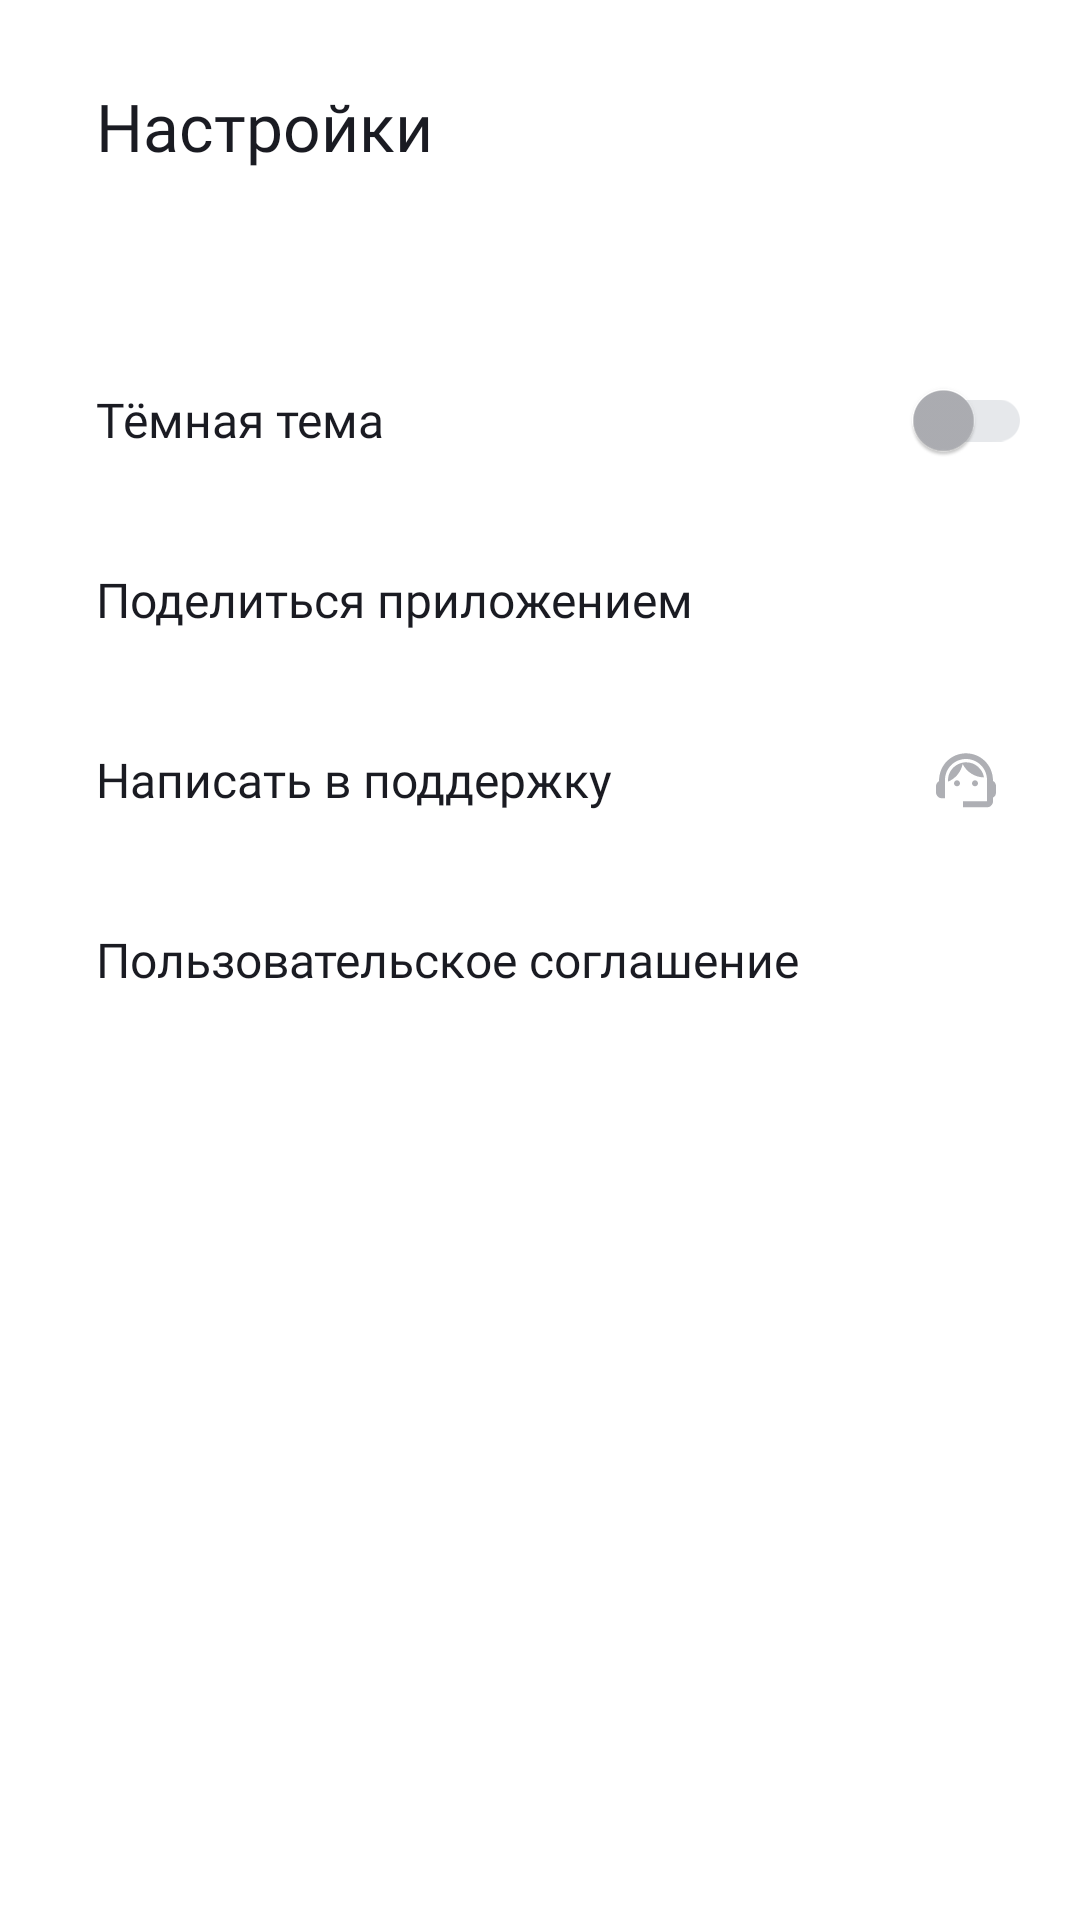

Android layout source for this screen:
<!-- AndroidManifest.xml: application theme Theme.MaterialComponents.DayNight.NoActionBar -->
<!-- res/layout/fragment_settings.xml -->
<?xml version="1.0" encoding="utf-8"?>
<LinearLayout xmlns:android="http://schemas.android.com/apk/res/android"
    xmlns:app="http://schemas.android.com/apk/res-auto"
    xmlns:tools="http://schemas.android.com/tools"
    android:layout_width="match_parent"
    android:layout_height="match_parent"
    android:orientation="vertical"
    android:background="@color/settings_background"
    android:paddingTop="14dp"
    android:paddingLeft="@dimen/paddingHorizontal"
    android:paddingRight="@dimen/paddingHorizontal"
    android:paddingBottom="16dp"
    tools:context=".ui.settings.fragments.SettingsFragment">


    <androidx.appcompat.widget.Toolbar
        android:id="@+id/toolbar"
        android:layout_width="match_parent"
        android:layout_height="wrap_content"
        android:background="?attr/colorPrimary"
        android:minHeight="?attr/actionBarSize"
        android:theme="?attr/actionBarTheme"
        app:title="@string/settings"
        android:backgroundTint="@color/settings_background"
        app:titleTextColor="@color/text_settings"
        app:titleTextAppearance="@style/toolbar_text"
        />

    <FrameLayout
        android:layout_marginTop="40dp"
        style="@style/frame_layout_settings">
        <TextView
            android:text="@string/night_theme"
            android:layout_width="wrap_content"
            android:layout_height="wrap_content"
            android:layout_gravity="start|center_vertical"
            android:layout_marginStart="@dimen/text_settings_margin_start"
            style="@style/text_settings"/>

        <com.google.android.material.switchmaterial.SwitchMaterial
            android:id="@+id/switch_theme"
            android:layout_width="wrap_content"
            android:layout_height="wrap_content"
            android:layout_gravity="end|center_vertical"
            android:minWidth="48dp"
            android:minHeight="48dp"
            tools:ignore="UseSwitchCompatOrMaterialXml"
            app:thumbTint="@color/switch_thumb"
            app:trackTint="@color/switch_track"/>
    </FrameLayout>
    <FrameLayout
        style="@style/frame_layout_settings">
        <TextView
            android:text="@string/share"
            android:layout_width="wrap_content"
            android:layout_height="wrap_content"
            android:layout_gravity="start|center_vertical"
            android:layout_marginStart="@dimen/text_settings_margin_start"
            style="@style/text_settings"/>

        <ImageView
            android:id="@+id/img_share"
            android:layout_width="wrap_content"
            android:layout_height="wrap_content"
            android:src="@drawable/share"
            style="@style/img_settings"/>
    </FrameLayout>
    <FrameLayout
        style="@style/frame_layout_settings">
        <TextView
            android:text="@string/support"
            android:layout_width="wrap_content"
            android:layout_height="wrap_content"
            android:layout_gravity="start|center_vertical"
            android:layout_marginStart="@dimen/text_settings_margin_start"
            style="@style/text_settings"/>

        <ImageView
            android:id="@+id/img_support"
            android:layout_width="wrap_content"
            android:layout_height="wrap_content"
            android:src="@drawable/support"
            style="@style/img_settings"/>
    </FrameLayout>
    <FrameLayout
        style="@style/frame_layout_settings">
        <TextView
            android:text="@string/user_agreement"
            android:layout_width="wrap_content"
            android:layout_height="wrap_content"
            android:layout_gravity="start|center_vertical"
            android:layout_marginStart="@dimen/text_settings_margin_start"
            style="@style/text_settings"/>

        <ImageView
            android:id="@+id/img_terms_of_use"
            android:layout_width="20dp"
            android:layout_height="20dp"
            android:src="@drawable/arrowforward"
            style="@style/img_settings"/>
    </FrameLayout>

</LinearLayout>
<!-- resources referenced by this layout -->
<resources>
  <color name="settings_background">#FFFFFF</color>
  <color name="switch_thumb">#AEAFB4</color>
  <color name="switch_track">#E6E8EB</color>
  <color name="text_settings">#1A1B22</color>
  <dimen name="paddingHorizontal">16dp</dimen>
  <dimen name="text_settings_margin_start">16dp</dimen>
  <!-- drawable arrowforward (drawable) -->
  <vector xmlns:android="http://schemas.android.com/apk/res/android"
      android:width="8dp"
      android:height="14dp"
      android:viewportWidth="8"
      android:viewportHeight="14">
    <path
        android:pathData="M0,12.748L1.213,14L8,7L1.213,0L0,1.252L5.573,7L0,12.748Z"
        android:fillColor="@color/icon_grey"/>
  </vector>
  <!-- drawable share (drawable) -->
  <vector xmlns:android="http://schemas.android.com/apk/res/android"
      android:width="16dp"
      android:height="18dp"
      android:viewportWidth="16"
      android:viewportHeight="18">
    <path
        android:pathData="M13.333,12.723C12.658,12.723 12.053,12.994 11.591,13.419L5.253,9.669C5.298,9.461 5.333,9.253 5.333,9.036C5.333,8.819 5.298,8.611 5.253,8.404L11.52,4.69C12,5.142 12.631,5.422 13.333,5.422C14.809,5.422 16,4.211 16,2.711C16,1.211 14.809,0 13.333,0C11.858,0 10.667,1.211 10.667,2.711C10.667,2.928 10.702,3.136 10.747,3.343L4.48,7.057C4,6.605 3.369,6.325 2.667,6.325C1.191,6.325 0,7.536 0,9.036C0,10.536 1.191,11.747 2.667,11.747C3.369,11.747 4,11.467 4.48,11.015L10.809,14.774C10.764,14.964 10.738,15.163 10.738,15.361C10.738,16.816 11.902,18 13.333,18C14.764,18 15.929,16.816 15.929,15.361C15.929,13.907 14.764,12.723 13.333,12.723Z"
        android:fillColor="@color/icon_grey"/>
  </vector>
  <string name="night_theme">Тёмная тема</string>
  <string name="settings">Настройки</string>
  <string name="share">Поделиться приложением</string>
  <string name="support">Написать в поддержку</string>
  <string name="user_agreement">Пользовательское соглашение</string>
  <style name="frame_layout_settings">
          <item name="android:layout_width">match_parent</item>
          <item name="android:layout_height">@dimen/row_height</item>
      </style>
  <style name="img_settings">
          <item name="android:layout_gravity">end|center_vertical</item>
          <item name="android:layout_marginEnd">@dimen/icon_settings_margin_end</item>
      </style>
  <style name="text_settings">
          <item name="android:textColor">@color/text_settings</item>
          <item name="android:textSize">@dimen/text_medium</item>
          <item name="android:fontFamily">@font/ys_display_regular</item>
      </style>
  <style name="toolbar_text">
          <item name="android:fontFamily">@font/ys_display_medium</item>
          <item name="android:textSize">22sp</item>
      </style>
  <color name="icon_settings">#AEAFB4</color>
  <dimen name="row_height">60dp</dimen>
  <dimen name="icon_settings_margin_end">10dp</dimen>
  <dimen name="text_medium">16sp</dimen>
</resources>
